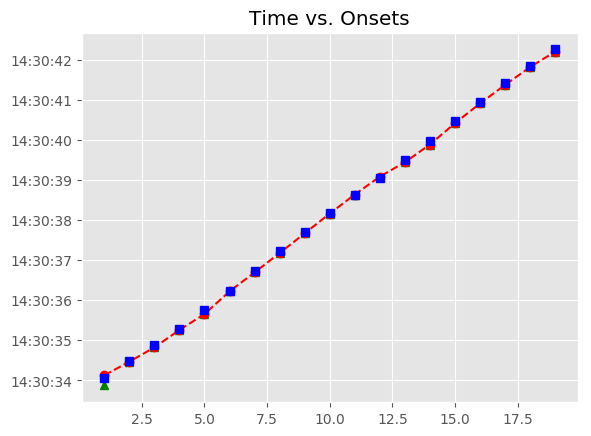

The data file committed next to this chart (first rows):
, Asynchrony, Tap Onset, Test, True Onset, User ID, IOI, Max, Min, Sanitized Tap Onset, Sanitized Asynchrony, Sanitized Mean Asynchrony, Sanitized Std Dev Asynchrony, Mean Asynchrony, Std Dev Asynchrony, Missed Taps, Phase Correction Response
1, 62.89, 2018-06-14 14:30:34.125353000, A4b3, 2018-06-14 14:30:34.062467000, 410.0, 0 days 00:00:00.417960000, 2018-06-14 14:30:34.271447000, 2018-06-14 14:30:33.853487500, 2018-06-14 14:30:33.873247000, -189.2, -44.95, 47.26, -31.68, 39.21, 0, 176.5
2, -12.76, 2018-06-14 14:30:34.467663000, A4b3, 2018-06-14 14:30:34.480427000, 410.0, 0 days 00:00:00.394739000, 2018-06-14 14:30:34.677796500, 2018-06-14 14:30:34.271447000, 2018-06-14 14:30:34.467663000, -12.76, -44.95, 47.26, -31.68, 39.21, 0, -40.64
3, -53.4, 2018-06-14 14:30:34.821765000, A4b3, 2018-06-14 14:30:34.875166000, 410.0, 0 days 00:00:00.417959000, 2018-06-14 14:30:35.084145500, 2018-06-14 14:30:34.677796500, 2018-06-14 14:30:34.821765000, -53.4, -44.95, 47.26, -31.68, 39.21, 0, 19.65
4, -33.76, 2018-06-14 14:30:35.259369000, A4b3, 2018-06-14 14:30:35.293125000, 410.0, 0 days 00:00:00.464399000, 2018-06-14 14:30:35.525324500, 2018-06-14 14:30:35.084145500, 2018-06-14 14:30:35.259369000, -33.76, -44.95, 47.26, -31.68, 39.21, 0, -68.66
5, -102.4, 2018-06-14 14:30:35.655104000, A4b3, 2018-06-14 14:30:35.757524000, 410.0, 0 days 00:00:00.464399000, 2018-06-14 14:30:35.989723500, 2018-06-14 14:30:35.525324500, 2018-06-14 14:30:35.655104000, -102.4, -44.95, 47.26, -31.68, 39.21, 0, 102.4
6, -0.042, 2018-06-14 14:30:36.221881000, A4b3, 2018-06-14 14:30:36.221923000, 410.0, 0 days 00:00:00.510839000, 2018-06-14 14:30:36.477342500, 2018-06-14 14:30:35.989723500, 2018-06-14 14:30:36.221881000, -0.042, -44.95, 47.26, -31.68, 39.21, 0, -38.35
7, -38.4, 2018-06-14 14:30:36.694366000, A4b3, 2018-06-14 14:30:36.732762000, 410.0, 0 days 00:00:00.487619000, 2018-06-14 14:30:36.976571500, 2018-06-14 14:30:36.477342500, 2018-06-14 14:30:36.694366000, -38.4, -44.95, 47.26, -31.68, 39.21, 0, -3.865
8, -42.26, 2018-06-14 14:30:37.178120000, A4b3, 2018-06-14 14:30:37.220381000, 410.0, 0 days 00:00:00.487619000, 2018-06-14 14:30:37.464190500, 2018-06-14 14:30:36.976571500, 2018-06-14 14:30:37.178120000, -42.26, -44.95, 47.26, -31.68, 39.21, 0, 3.533
9, -38.73, 2018-06-14 14:30:37.669272000, A4b3, 2018-06-14 14:30:37.708000000, 410.0, 0 days 00:00:00.464399000, 2018-06-14 14:30:37.940199500, 2018-06-14 14:30:37.464190500, 2018-06-14 14:30:37.669272000, -38.73, -44.95, 47.26, -31.68, 39.21, 0, 30.23
10, -8.5, 2018-06-14 14:30:38.163899000, A4b3, 2018-06-14 14:30:38.172399000, 410.0, 0 days 00:00:00.464399000, 2018-06-14 14:30:38.404598500, 2018-06-14 14:30:37.940199500, 2018-06-14 14:30:38.163899000, -8.5, -44.95, 47.26, -31.68, 39.21, 0, 10.62
11, 2.119, 2018-06-14 14:30:38.638917000, A4b3, 2018-06-14 14:30:38.636798000, 410.0, 0 days 00:00:00.417960000, 2018-06-14 14:30:38.845778000, 2018-06-14 14:30:38.404598500, 2018-06-14 14:30:38.638917000, 2.119, -44.95, 47.26, -31.68, 39.21, 0, 28.79
12, 30.91, 2018-06-14 14:30:39.085671000, A4b3, 2018-06-14 14:30:39.054758000, 410.0, 0 days 00:00:00.441179000, 2018-06-14 14:30:39.275347500, 2018-06-14 14:30:38.845778000, 2018-06-14 14:30:39.085671000, 30.91, -44.95, 47.26, -31.68, 39.21, 0, -81.56
13, -50.65, 2018-06-14 14:30:39.445290000, A4b3, 2018-06-14 14:30:39.495937000, 410.0, 0 days 00:00:00.487619000, 2018-06-14 14:30:39.739746500, 2018-06-14 14:30:39.275347500, 2018-06-14 14:30:39.445290000, -50.65, -44.95, 47.26, -31.68, 39.21, 0, -46.19
14, -96.84, 2018-06-14 14:30:39.886718000, A4b3, 2018-06-14 14:30:39.983556000, 410.0, 0 days 00:00:00.487619000, 2018-06-14 14:30:40.227365500, 2018-06-14 14:30:39.739746500, 2018-06-14 14:30:39.886718000, -96.84, -44.95, 47.26, -31.68, 39.21, 0, 46.07
15, -50.77, 2018-06-14 14:30:40.420406000, A4b3, 2018-06-14 14:30:40.471175000, 410.0, 0 days 00:00:00.487619000, 2018-06-14 14:30:40.714984500, 2018-06-14 14:30:40.227365500, 2018-06-14 14:30:40.420406000, -50.77, -44.95, 47.26, -31.68, 39.21, 0, 3.851
16, -46.92, 2018-06-14 14:30:40.911876000, A4b3, 2018-06-14 14:30:40.958794000, 410.0, 0 days 00:00:00.464399000, 2018-06-14 14:30:41.190993500, 2018-06-14 14:30:40.714984500, 2018-06-14 14:30:40.911876000, -46.92, -44.95, 47.26, -31.68, 39.21, 0, -1.7
17, -48.62, 2018-06-14 14:30:41.374575000, A4b3, 2018-06-14 14:30:41.423193000, 410.0, 0 days 00:00:00.417959000, 2018-06-14 14:30:41.632172500, 2018-06-14 14:30:41.190993500, 2018-06-14 14:30:41.374575000, -48.62, -44.95, 47.26, -31.68, 39.21, 0, 28.14
18, -20.48, 2018-06-14 14:30:41.820676000, A4b3, 2018-06-14 14:30:41.841152000, 410.0, 0 days 00:00:00.417959000, 2018-06-14 14:30:42.050131500, 2018-06-14 14:30:41.632172500, 2018-06-14 14:30:41.820676000, -20.48, -44.95, 47.26, -31.68, 39.21, 0, -32.92
19, -53.4, 2018-06-14 14:30:42.205714000, A4b3, 2018-06-14 14:30:42.259111000, 410.0, 0 days 00:00:00.394740000, 2018-06-14 14:30:42.456481000, 2018-06-14 14:30:42.050131500, 2018-06-14 14:30:42.205714000, -53.4, -44.95, 47.26, -31.68, 39.21, 0, 
